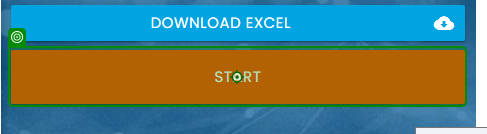
Task: RPA_ChallengeInputForms
Workflow: RPA_ChallengeInputForms

Step 1: click on the button in window 'Rpa Challenge' (chrome.exe)

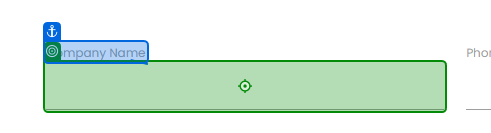
Step 2: type "[Row("Company Name").ToString]" into the text box in window 'Rpa Challenge' (chrome.exe)

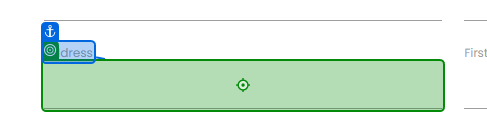
Step 3: type "[Row("Address").ToString]" into the text box 'bhsok' in window 'Rpa Challenge' (chrome.exe)

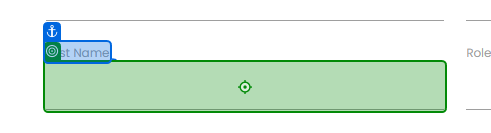
Step 4: type "[Row("Last Name").ToString]" into the text box 'T9PnG' in window 'Rpa Challenge' (chrome.exe)

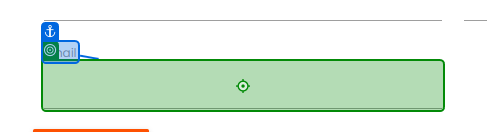
Step 5: type "[Row("Email").ToString]" into the text box 'EM7zP' in window 'Rpa Challenge' (chrome.exe)

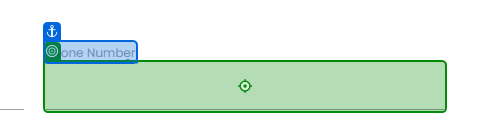
Step 6: type "[Row("Phone Number").ToString]" into the text box '8Fwxb' in window 'Rpa Challenge' (chrome.exe)

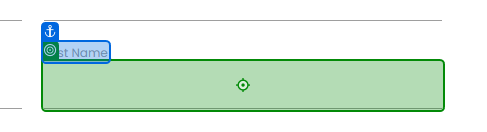
Step 7: type "[Row("First Name").ToString]" into the text box '2143o' in window 'Rpa Challenge' (chrome.exe)

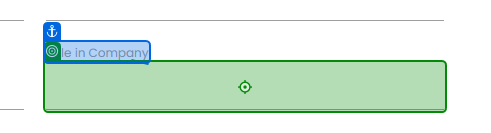
Step 8: type "[Row("Role in Company").ToString]" into the text box 'I9zDB' in window 'Rpa Challenge' (chrome.exe)

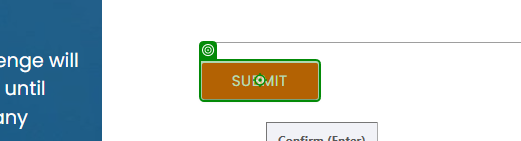
Step 9: click on the text box in window 'Rpa Challenge' (chrome.exe)
